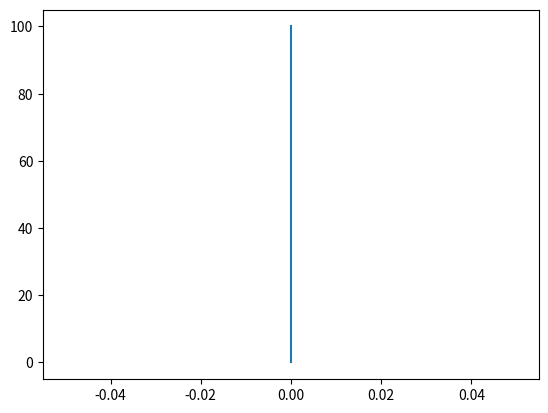

Reproduce this figure in Python.
import math as m
import numpy as np
import matplotlib.pyplot as plt


##QUESTA PARTE DI ESERCIZIO DELLA SIMULAZIONE.
rho0 = 8000
rho  = 1
mu   = 0.001
r    = 0.01
g    = 9.81


def Cd(v):
    vmod=abs(v)
    Re=2*rho*r/mu
    return 24*vmod/Re+4*vmod**(3/2.)/m.sqrt(Re)*0.4*vmod**2

def acc(x,v,t):
    mass=4/3.*m.pi*r**3*rho0
    F=-0.5*Cd(v)*rho*r**2*v/abs(v)-mass*g
    return F/mass

def acc_a(x,v,t):
    
    mass=4/3.*m.pi*r**3*rho0
    m0=4/3.*m.pi*r**3*rho
    F=-0.5*Cd(v)*rho*r**2*v/abs(v)-mass*g
    F=acc(x,v)*mass+m0*g
    return F/mass

n=1000
t=np.zeros(n) #la struttura deve essere questa, cioe array di lunghezza determinata cosi che i for possano fare le loro cose
x=np.zeros(n)
v=np.zeros(n)


#condizioni iniziali
t[0]=0
x[0]=100
v[0]=0.00001
dt=0.01



#RK2
'''
for i in range(0,n-1):
    
    k1=dt*v[i]
    w1=dt*acc(x[i],v[i],t[i])
    k2=dt*(v[i]+w1/2)
    w2=dt*acc(x[i]+k1/2,v[i]+w1/2,t[i]+0.5*dt)
    
    x[i+1]=x[i]+k2
    v[i+1]=v[i]+w2
    t[i+1]=t[i]+dt

'''



#Verlet Velocity
'''
for i in range(0,n-1):

    x[i+1]=x[i]+dt*v[i]+0.5*dt**2*acc(x[i],v[i],t[i])
    v[i+1]=v[i]+0.5*dt*(acc(x[i],v[i],t[i])+acc(x[i+1],v[i+1],t[i]+dt))
    t[i+1]=t[i]+dt

'''



#Eulero Cromer
'''
for i in range(0,n-1):
    
    v[i+1]=v[i]+dt*acc(x[i],v[i],t[i])
    x[i+1]=x[i]+dt*v[i+1] 
    t[i+1]=t[i]+dt
'''



#Verlet Position
'''

x[1]=2*x[0]+dt**2*acc(x[0],v[0],t[0])
t[1]=dt
for i in range(1,n-1):
    
    x[i+1]=2*x[i]-x[i-1]+dt**2*acc(x[i],v[i],t[i])
    t[i+1]=t[i]+dt

'''


plt.plot(t,x)
plt.show()
